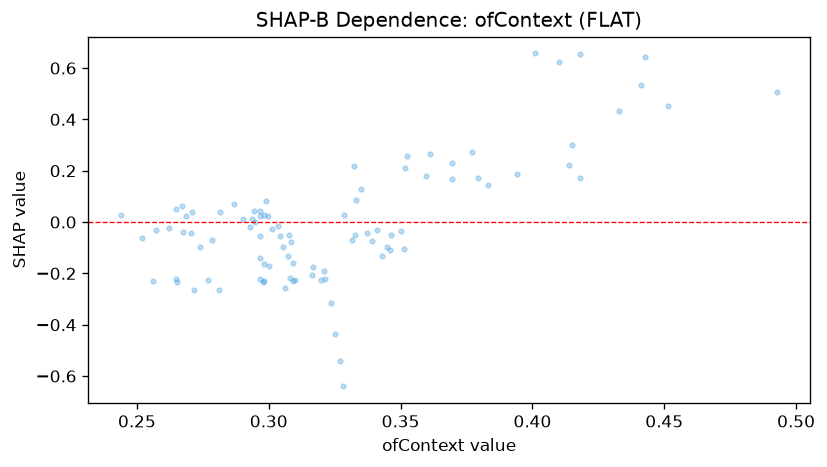

The file beside this chart, header and first rows:
feature_value, shap_value
0.287, 0.07127
0.3055, -0.09667
0.3287, 0.02654
0.4138, 0.2214
0.2653, -0.2341
0.3012, -0.02653
0.3503, -0.03333
0.3163, -0.2076
0.3525, 0.2574
0.293, -0.01867
0.2518, -0.06072
0.2812, -0.2645
0.3237, -0.3151
0.4513, 0.4514
0.3513, -0.1044
0.3517, 0.2119
0.2982, 0.02842
0.3327, -0.0501
0.321, -0.1906
0.3083, -0.07912
0.3695, 0.2319
0.306, -0.2567
0.4427, 0.6416
0.2673, -0.03923
0.3372, -0.04339
0.333, 0.08699
0.3072, -0.133
0.2705, -0.04451
0.2717, -0.2634
0.3093, -0.1611
0.3597, 0.1798
0.401, 0.6569
0.4102, 0.6251
0.2968, 0.02521
0.2572, -0.0325
0.2968, -0.2235
0.2947, 0.0001538
0.4182, 0.6535
0.2647, -0.2214
0.277, -0.224
0.2967, -0.05474
0.2562, -0.2281
0.339, -0.07271
0.433, 0.4318
0.3078, -0.05174
0.31, -0.2264
0.3462, -0.108
0.2998, 0.02353
0.2648, 0.0512
0.2903, 0.01136
0.3315, -0.06802
0.343, -0.1308
0.2988, 0.08117
0.341, -0.03179
0.4412, 0.5337
0.2967, 0.04187
0.3082, -0.2161
0.2982, -0.2307
0.2943, 0.04473
0.2687, 0.02193
... 34 more rows
